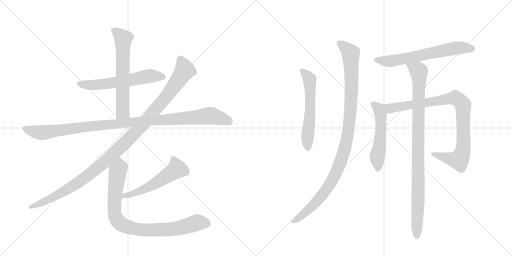
t = 0.00 s
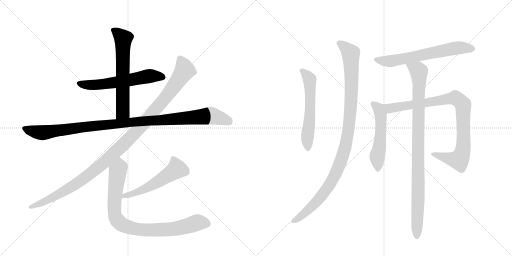
t = 2.16 s
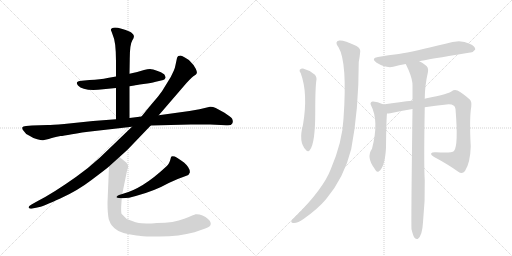
t = 4.31 s
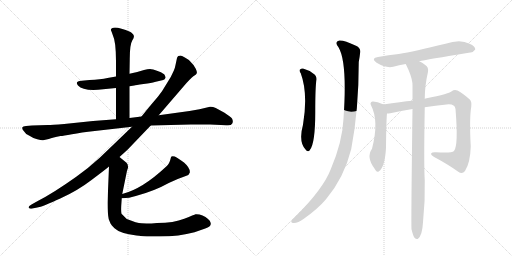
t = 6.47 s
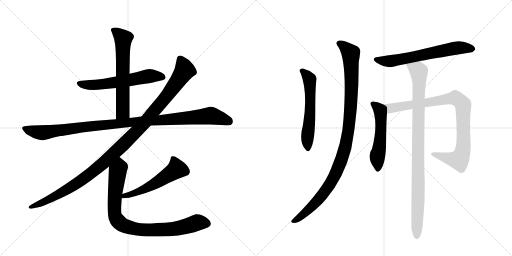
t = 8.62 s
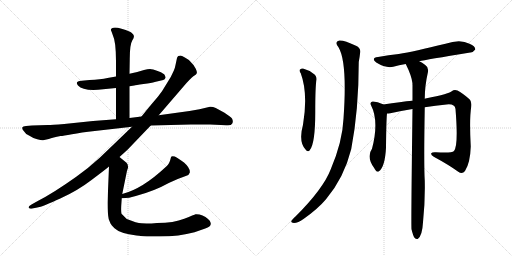
t = 10.78 s

The animated SVG that drew these frames (rendered in a browser with its animation timeline set to each time). Animation: 12 CSS @keyframes rules; one cycle of 10.78 s.

<svg version="1.1" viewBox="0 0 2048 1024" xmlns="http://www.w3.org/2000/svg">
  <g stroke="lightgray" stroke-dasharray="1,1" stroke-width="1" transform="scale(4, 4)">
    <line x1="0" y1="0" x2="256" y2="256"></line>
    <line x1="256" y1="0" x2="0" y2="256"></line>
    <line x1="128" y1="0" x2="128" y2="256"></line>
    <line x1="0" y1="128" x2="256" y2="128"></line>
    <line x1="256" y1="0" x2="512" y2="256"></line>
    <line x1="512" y1="0" x2="256" y2="256"></line>
    <line x1="384" y1="0" x2="384" y2="256"></line>
    <line x1="256" y1="128" x2="512" y2="128"></line>
  </g>
<g transform="scale(1, -1) translate(0, -850)">
   <style type="text/css">
    @keyframes keyframes0 {
      from {
       stroke: black;
       stroke-dashoffset: 590;
       stroke-width: 128;
       }
       66% {
       animation-timing-function: step-end;
       stroke: black;
       stroke-dashoffset: 0;
       stroke-width: 128;
       }
       to {
       stroke: black;
       stroke-width: 1024;
       }
       }
       #make-me-a-hanzi-animation-0 {
         animation: keyframes0 0.730143s both;
         animation-delay: 0.000000s;
         animation-timing-function: linear;
       }
    @keyframes keyframes1 {
      from {
       stroke: black;
       stroke-dashoffset: 630;
       stroke-width: 128;
       }
       67% {
       animation-timing-function: step-end;
       stroke: black;
       stroke-dashoffset: 0;
       stroke-width: 128;
       }
       to {
       stroke: black;
       stroke-width: 1024;
       }
       }
       #make-me-a-hanzi-animation-1 {
         animation: keyframes1 0.762695s both;
         animation-delay: 0.730143s;
         animation-timing-function: linear;
       }
    @keyframes keyframes2 {
      from {
       stroke: black;
       stroke-dashoffset: 1083;
       stroke-width: 128;
       }
       78% {
       animation-timing-function: step-end;
       stroke: black;
       stroke-dashoffset: 0;
       stroke-width: 128;
       }
       to {
       stroke: black;
       stroke-width: 1024;
       }
       }
       #make-me-a-hanzi-animation-2 {
         animation: keyframes2 1.131348s both;
         animation-delay: 1.492839s;
         animation-timing-function: linear;
       }
    @keyframes keyframes3 {
      from {
       stroke: black;
       stroke-dashoffset: 1144;
       stroke-width: 128;
       }
       79% {
       animation-timing-function: step-end;
       stroke: black;
       stroke-dashoffset: 0;
       stroke-width: 128;
       }
       to {
       stroke: black;
       stroke-width: 1024;
       }
       }
       #make-me-a-hanzi-animation-3 {
         animation: keyframes3 1.180990s both;
         animation-delay: 2.624186s;
         animation-timing-function: linear;
       }
    @keyframes keyframes4 {
      from {
       stroke: black;
       stroke-dashoffset: 537;
       stroke-width: 128;
       }
       64% {
       animation-timing-function: step-end;
       stroke: black;
       stroke-dashoffset: 0;
       stroke-width: 128;
       }
       to {
       stroke: black;
       stroke-width: 1024;
       }
       }
       #make-me-a-hanzi-animation-4 {
         animation: keyframes4 0.687012s both;
         animation-delay: 3.805176s;
         animation-timing-function: linear;
       }
    @keyframes keyframes5 {
      from {
       stroke: black;
       stroke-dashoffset: 876;
       stroke-width: 128;
       }
       74% {
       animation-timing-function: step-end;
       stroke: black;
       stroke-dashoffset: 0;
       stroke-width: 128;
       }
       to {
       stroke: black;
       stroke-width: 1024;
       }
       }
       #make-me-a-hanzi-animation-5 {
         animation: keyframes5 0.962891s both;
         animation-delay: 4.492188s;
         animation-timing-function: linear;
       }
    @keyframes keyframes6 {
      from {
       stroke: black;
       stroke-dashoffset: 580;
       stroke-width: 128;
       }
       65% {
       animation-timing-function: step-end;
       stroke: black;
       stroke-dashoffset: 0;
       stroke-width: 128;
       }
       to {
       stroke: black;
       stroke-width: 1024;
       }
       }
       #make-me-a-hanzi-animation-6 {
         animation: keyframes6 0.722005s both;
         animation-delay: 5.455078s;
         animation-timing-function: linear;
       }
    @keyframes keyframes7 {
      from {
       stroke: black;
       stroke-dashoffset: 1060;
       stroke-width: 128;
       }
       78% {
       animation-timing-function: step-end;
       stroke: black;
       stroke-dashoffset: 0;
       stroke-width: 128;
       }
       to {
       stroke: black;
       stroke-width: 1024;
       }
       }
       #make-me-a-hanzi-animation-7 {
         animation: keyframes7 1.112630s both;
         animation-delay: 6.177083s;
         animation-timing-function: linear;
       }
    @keyframes keyframes8 {
      from {
       stroke: black;
       stroke-dashoffset: 645;
       stroke-width: 128;
       }
       68% {
       animation-timing-function: step-end;
       stroke: black;
       stroke-dashoffset: 0;
       stroke-width: 128;
       }
       to {
       stroke: black;
       stroke-width: 1024;
       }
       }
       #make-me-a-hanzi-animation-8 {
         animation: keyframes8 0.774902s both;
         animation-delay: 7.289714s;
         animation-timing-function: linear;
       }
    @keyframes keyframes9 {
      from {
       stroke: black;
       stroke-dashoffset: 532;
       stroke-width: 128;
       }
       63% {
       animation-timing-function: step-end;
       stroke: black;
       stroke-dashoffset: 0;
       stroke-width: 128;
       }
       to {
       stroke: black;
       stroke-width: 1024;
       }
       }
       #make-me-a-hanzi-animation-9 {
         animation: keyframes9 0.682943s both;
         animation-delay: 8.064616s;
         animation-timing-function: linear;
       }
    @keyframes keyframes10 {
      from {
       stroke: black;
       stroke-dashoffset: 914;
       stroke-width: 128;
       }
       75% {
       animation-timing-function: step-end;
       stroke: black;
       stroke-dashoffset: 0;
       stroke-width: 128;
       }
       to {
       stroke: black;
       stroke-width: 1024;
       }
       }
       #make-me-a-hanzi-animation-10 {
         animation: keyframes10 0.993815s both;
         animation-delay: 8.747559s;
         animation-timing-function: linear;
       }
    @keyframes keyframes11 {
      from {
       stroke: black;
       stroke-dashoffset: 967;
       stroke-width: 128;
       }
       76% {
       animation-timing-function: step-end;
       stroke: black;
       stroke-dashoffset: 0;
       stroke-width: 128;
       }
       to {
       stroke: black;
       stroke-width: 1024;
       }
       }
       #make-me-a-hanzi-animation-11 {
         animation: keyframes11 1.036947s both;
         animation-delay: 9.741374s;
         animation-timing-function: linear;
       }
</style>
<path d="M 518 505 L 537 508 Q 541 510 574 514 Q 608 518 619 522 L 653 530 Q 660 532 661 537 Q 663 541 662 542 L 659 549 Q 657 556 633 565 Q 609 574 600 574 Q 591 574 576 570 L 549 562 L 518 555 L 464 544 L 430 538 Q 403 532 358 530 L 327 527 Q 297 525 312 508 Q 331 487 392 491 L 464 498 L 518 505 Z" fill="lightgray"></path> 
<path d="M 518 378 L 518 505 L 518 555 L 519 614 Q 519 672 529 688 Q 540 703 533 712 Q 527 720 522 722 Q 481 740 460 740 Q 437 737 446 724 L 451 710 Q 464 684 464 604 L 464 544 L 464 498 L 464 373 C 464 343 518 348 518 378 Z" fill="lightgray"></path> 
<path d="M 840 423 L 798 413 L 758 406 L 635 389 L 566 384 L 518 378 L 464 373 L 372 366 L 257 354 Q 207 350 191 350 L 128 348 L 104 346 Q 91 346 89 340 Q 88 334 95 326 Q 101 315 116 308 Q 132 297 149 293 Q 167 288 172 289 L 195 294 Q 211 300 242 306 Q 252 306 288 313 Q 324 320 379 326 L 528 343 L 603 348 L 763 352 L 840 352 L 905 349 Q 925 347 929 356 Q 934 364 928 376 Q 923 382 898 399 L 863 418 Q 850 424 840 423 Z" fill="lightgray"></path> 
<path d="M 635 389 L 746 518 Q 771 545 778 548 Q 785 551 787 557 Q 789 562 783 575 Q 778 588 762 603 Q 758 610 741 619 Q 725 628 722 628 Q 719 628 713 626 Q 709 622 708 618 L 702 590 Q 699 574 695 567 L 683 542 L 648 485 Q 634 465 611 439 Q 589 413 566 384 L 528 343 L 399 219 Q 352 176 305 143 Q 212 77 151 46 L 126 32 Q 112 24 115 19 Q 119 13 130 16 L 158 22 Q 173 25 241 56 Q 310 87 366 130 Q 422 172 436 184 L 478 222 L 510 251 L 603 348 L 635 389 Z" fill="lightgray"></path> 
<path d="M 487 57 Q 518 57 543 66 Q 618 86 675 118 Q 713 136 743 146 Q 756 148 759 159 Q 762 177 736 200 Q 708 220 699 224 Q 685 228 684 221 Q 677 191 664 183 Q 569 94 489 74 C 460 66 457 56 487 57 Z" fill="lightgray"></path> 
<path d="M 436 184 L 430 39 Q 430 -2 435 -27 L 442 -44 Q 445 -50 458 -63 Q 480 -84 546 -92 L 556 -93 Q 565 -96 606 -96 L 639 -96 Q 717 -96 778 -79 L 821 -64 Q 843 -56 843 -46 Q 844 -42 839 -33 Q 834 -27 822 -18 Q 810 -10 798 -8 Q 787 -6 782 -7 Q 778 -8 737 -25 Q 696 -42 628 -42 L 606 -44 Q 585 -44 566 -43 Q 548 -43 507 -26 L 486 -5 Q 483 7 486 43 L 487 57 L 489 74 L 508 167 L 512 179 Q 513 193 506 199 L 478 222 C 455 241 437 214 436 184 Z" fill="lightgray"></path> 
<path d="M 1203 557 Q 1233 476 1212 351 Q 1193 282 1223 251 Q 1233 239 1240 251 Q 1261 278 1261 401 Q 1261 506 1266 532 Q 1267 547 1254 555 Q 1235 570 1212 576 Q 1205 577 1199 571 Q 1196 567 1203 557 Z" fill="lightgray"></path> 
<path d="M 1354 661 Q 1390 601 1374 375 Q 1370 284 1323 173 Q 1293 95 1183 -15 Q 1168 -28 1165 -35 Q 1164 -42 1176 -42 Q 1192 -42 1214 -26 Q 1271 14 1304 53 Q 1376 138 1405 254 Q 1435 410 1435 602 Q 1439 624 1440 635 Q 1446 657 1424 667 Q 1373 691 1357 688 Q 1336 684 1354 661 Z" fill="lightgray"></path> 
<path d="M 1677 605 Q 1702 611 1881 640 Q 1891 639 1901 652 Q 1902 665 1878 675 Q 1841 696 1782 675 Q 1656 644 1595 634 Q 1555 630 1512 622 Q 1482 618 1505 600 Q 1544 576 1573 583 Q 1595 589 1623 594 L 1677 605 Z" fill="lightgray"></path> 
<path d="M 1533 432 Q 1533 433 1532 433 Q 1507 445 1490 444 Q 1478 440 1484 429 Q 1517 366 1488 255 Q 1464 221 1498 176 Q 1498 175 1501 171 Q 1507 159 1516 165 Q 1540 183 1544 259 Q 1545 368 1548 396 C 1550 423 1550 423 1533 432 Z" fill="lightgray"></path> 
<path d="M 1699 421 Q 1742 428 1786 432 Q 1819 436 1822 414 Q 1834 267 1816 246 Q 1807 237 1744 241 Q 1728 242 1725 237 Q 1722 231 1735 223 Q 1796 190 1833 163 Q 1849 151 1860 166 Q 1881 199 1883 264 Q 1877 376 1885 423 Q 1888 444 1878 453 Q 1850 478 1830 488 Q 1817 494 1807 485 Q 1801 476 1702 456 Q 1699 456 1699 455 L 1650 447 Q 1605 443 1533 432 C 1503 428 1518 392 1548 396 Q 1554 396 1561 397 Q 1604 407 1650 414 L 1699 421 Z" fill="lightgray"></path> 
<path d="M 1646 -67 Q 1652 -92 1658 -101 Q 1664 -108 1671 -106 Q 1689 -94 1692 -39 Q 1701 45 1699 128 Q 1695 192 1699 421 L 1699 455 Q 1699 506 1712 563 Q 1715 581 1701 590 Q 1688 600 1677 605 C 1651 620 1610 621 1623 594 Q 1647 546 1650 516 Q 1649 515 1650 511 L 1650 447 L 1650 414 Q 1644 -48 1646 -67 Z" fill="lightgray"></path> 
      <clipPath id="make-me-a-hanzi-clip-0">
      <path d="M 518 505 L 537 508 Q 541 510 574 514 Q 608 518 619 522 L 653 530 Q 660 532 661 537 Q 663 541 662 542 L 659 549 Q 657 556 633 565 Q 609 574 600 574 Q 591 574 576 570 L 549 562 L 518 555 L 464 544 L 430 538 Q 403 532 358 530 L 327 527 Q 297 525 312 508 Q 331 487 392 491 L 464 498 L 518 505 Z" fill="lightgray"></path>
      </clipPath>
      <path clip-path="url(#make-me-a-hanzi-clip-0)" d="M 320 517 L 382 510 L 589 545 L 651 542 " fill="none" id="make-me-a-hanzi-animation-0" stroke-dasharray="462 924" stroke-linecap="round"></path>

      <clipPath id="make-me-a-hanzi-clip-1">
      <path d="M 518 378 L 518 505 L 518 555 L 519 614 Q 519 672 529 688 Q 540 703 533 712 Q 527 720 522 722 Q 481 740 460 740 Q 437 737 446 724 L 451 710 Q 464 684 464 604 L 464 544 L 464 498 L 464 373 C 464 343 518 348 518 378 Z" fill="lightgray"></path>
      </clipPath>
      <path clip-path="url(#make-me-a-hanzi-clip-1)" d="M 455 730 L 493 695 L 491 403 L 470 381 " fill="none" id="make-me-a-hanzi-animation-1" stroke-dasharray="502 1004" stroke-linecap="round"></path>

      <clipPath id="make-me-a-hanzi-clip-2">
      <path d="M 840 423 L 798 413 L 758 406 L 635 389 L 566 384 L 518 378 L 464 373 L 372 366 L 257 354 Q 207 350 191 350 L 128 348 L 104 346 Q 91 346 89 340 Q 88 334 95 326 Q 101 315 116 308 Q 132 297 149 293 Q 167 288 172 289 L 195 294 Q 211 300 242 306 Q 252 306 288 313 Q 324 320 379 326 L 528 343 L 603 348 L 763 352 L 840 352 L 905 349 Q 925 347 929 356 Q 934 364 928 376 Q 923 382 898 399 L 863 418 Q 850 424 840 423 Z" fill="lightgray"></path>
      </clipPath>
      <path clip-path="url(#make-me-a-hanzi-clip-2)" d="M 98 335 L 163 319 L 381 347 L 841 388 L 916 364 " fill="none" id="make-me-a-hanzi-animation-2" stroke-dasharray="955 1910" stroke-linecap="round"></path>

      <clipPath id="make-me-a-hanzi-clip-3">
      <path d="M 635 389 L 746 518 Q 771 545 778 548 Q 785 551 787 557 Q 789 562 783 575 Q 778 588 762 603 Q 758 610 741 619 Q 725 628 722 628 Q 719 628 713 626 Q 709 622 708 618 L 702 590 Q 699 574 695 567 L 683 542 L 648 485 Q 634 465 611 439 Q 589 413 566 384 L 528 343 L 399 219 Q 352 176 305 143 Q 212 77 151 46 L 126 32 Q 112 24 115 19 Q 119 13 130 16 L 158 22 Q 173 25 241 56 Q 310 87 366 130 Q 422 172 436 184 L 478 222 L 510 251 L 603 348 L 635 389 Z" fill="lightgray"></path>
      </clipPath>
      <path clip-path="url(#make-me-a-hanzi-clip-3)" d="M 720 616 L 739 568 L 728 550 L 671 470 L 587 369 L 507 285 L 391 178 L 302 112 L 205 56 L 123 20 " fill="none" id="make-me-a-hanzi-animation-3" stroke-dasharray="1016 2032" stroke-linecap="round"></path>

      <clipPath id="make-me-a-hanzi-clip-4">
      <path d="M 487 57 Q 518 57 543 66 Q 618 86 675 118 Q 713 136 743 146 Q 756 148 759 159 Q 762 177 736 200 Q 708 220 699 224 Q 685 228 684 221 Q 677 191 664 183 Q 569 94 489 74 C 460 66 457 56 487 57 Z" fill="lightgray"></path>
      </clipPath>
      <path clip-path="url(#make-me-a-hanzi-clip-4)" d="M 694 208 L 707 174 L 698 166 L 592 100 L 548 80 L 498 67 L 494 60 " fill="none" id="make-me-a-hanzi-animation-4" stroke-dasharray="409 818" stroke-linecap="round"></path>

      <clipPath id="make-me-a-hanzi-clip-5">
      <path d="M 436 184 L 430 39 Q 430 -2 435 -27 L 442 -44 Q 445 -50 458 -63 Q 480 -84 546 -92 L 556 -93 Q 565 -96 606 -96 L 639 -96 Q 717 -96 778 -79 L 821 -64 Q 843 -56 843 -46 Q 844 -42 839 -33 Q 834 -27 822 -18 Q 810 -10 798 -8 Q 787 -6 782 -7 Q 778 -8 737 -25 Q 696 -42 628 -42 L 606 -44 Q 585 -44 566 -43 Q 548 -43 507 -26 L 486 -5 Q 483 7 486 43 L 487 57 L 489 74 L 508 167 L 512 179 Q 513 193 506 199 L 478 222 C 455 241 437 214 436 184 Z" fill="lightgray"></path>
      </clipPath>
      <path clip-path="url(#make-me-a-hanzi-clip-5)" d="M 478 212 L 479 180 L 470 161 L 457 17 L 461 -17 L 486 -47 L 539 -66 L 599 -70 L 710 -63 L 795 -39 L 828 -44 " fill="none" id="make-me-a-hanzi-animation-5" stroke-dasharray="748 1496" stroke-linecap="round"></path>

      <clipPath id="make-me-a-hanzi-clip-6">
      <path d="M 1203 557 Q 1233 476 1212 351 Q 1193 282 1223 251 Q 1233 239 1240 251 Q 1261 278 1261 401 Q 1261 506 1266 532 Q 1267 547 1254 555 Q 1235 570 1212 576 Q 1205 577 1199 571 Q 1196 567 1203 557 Z" fill="lightgray"></path>
      </clipPath>
      <path clip-path="url(#make-me-a-hanzi-clip-6)" d="M 1208 566 L 1226 551 L 1239 524 L 1241 389 L 1229 294 L 1232 254 " fill="none" id="make-me-a-hanzi-animation-6" stroke-dasharray="452 904" stroke-linecap="round"></path>

      <clipPath id="make-me-a-hanzi-clip-7">
      <path d="M 1354 661 Q 1390 601 1374 375 Q 1370 284 1323 173 Q 1293 95 1183 -15 Q 1168 -28 1165 -35 Q 1164 -42 1176 -42 Q 1192 -42 1214 -26 Q 1271 14 1304 53 Q 1376 138 1405 254 Q 1435 410 1435 602 Q 1439 624 1440 635 Q 1446 657 1424 667 Q 1373 691 1357 688 Q 1336 684 1354 661 Z" fill="lightgray"></path>
      </clipPath>
      <path clip-path="url(#make-me-a-hanzi-clip-7)" d="M 1359 674 L 1387 654 L 1404 626 L 1405 461 L 1397 352 L 1385 280 L 1366 210 L 1316 107 L 1275 53 L 1225 2 L 1173 -34 " fill="none" id="make-me-a-hanzi-animation-7" stroke-dasharray="932 1864" stroke-linecap="round"></path>

      <clipPath id="make-me-a-hanzi-clip-8">
      <path d="M 1677 605 Q 1702 611 1881 640 Q 1891 639 1901 652 Q 1902 665 1878 675 Q 1841 696 1782 675 Q 1656 644 1595 634 Q 1555 630 1512 622 Q 1482 618 1505 600 Q 1544 576 1573 583 Q 1595 589 1623 594 L 1677 605 Z" fill="lightgray"></path>
      </clipPath>
      <path clip-path="url(#make-me-a-hanzi-clip-8)" d="M 1507 612 L 1556 605 L 1824 658 L 1890 654 " fill="none" id="make-me-a-hanzi-animation-8" stroke-dasharray="517 1034" stroke-linecap="round"></path>

      <clipPath id="make-me-a-hanzi-clip-9">
      <path d="M 1533 432 Q 1533 433 1532 433 Q 1507 445 1490 444 Q 1478 440 1484 429 Q 1517 366 1488 255 Q 1464 221 1498 176 Q 1498 175 1501 171 Q 1507 159 1516 165 Q 1540 183 1544 259 Q 1545 368 1548 396 C 1550 423 1550 423 1533 432 Z" fill="lightgray"></path>
      </clipPath>
      <path clip-path="url(#make-me-a-hanzi-clip-9)" d="M 1491 435 L 1515 416 L 1523 393 L 1522 293 L 1509 222 L 1510 173 " fill="none" id="make-me-a-hanzi-animation-9" stroke-dasharray="404 808" stroke-linecap="round"></path>

      <clipPath id="make-me-a-hanzi-clip-10">
      <path d="M 1699 421 Q 1742 428 1786 432 Q 1819 436 1822 414 Q 1834 267 1816 246 Q 1807 237 1744 241 Q 1728 242 1725 237 Q 1722 231 1735 223 Q 1796 190 1833 163 Q 1849 151 1860 166 Q 1881 199 1883 264 Q 1877 376 1885 423 Q 1888 444 1878 453 Q 1850 478 1830 488 Q 1817 494 1807 485 Q 1801 476 1702 456 Q 1699 456 1699 455 L 1650 447 Q 1605 443 1533 432 C 1503 428 1518 392 1548 396 Q 1554 396 1561 397 Q 1604 407 1650 414 L 1699 421 Z" fill="lightgray"></path>
      </clipPath>
      <path clip-path="url(#make-me-a-hanzi-clip-10)" d="M 1542 429 L 1564 417 L 1810 457 L 1830 454 L 1840 446 L 1853 423 L 1855 274 L 1840 216 L 1835 211 L 1811 213 L 1730 235 " fill="none" id="make-me-a-hanzi-animation-10" stroke-dasharray="786 1572" stroke-linecap="round"></path>

      <clipPath id="make-me-a-hanzi-clip-11">
      <path d="M 1646 -67 Q 1652 -92 1658 -101 Q 1664 -108 1671 -106 Q 1689 -94 1692 -39 Q 1701 45 1699 128 Q 1695 192 1699 421 L 1699 455 Q 1699 506 1712 563 Q 1715 581 1701 590 Q 1688 600 1677 605 C 1651 620 1610 621 1623 594 Q 1647 546 1650 516 Q 1649 515 1650 511 L 1650 447 L 1650 414 Q 1644 -48 1646 -67 Z" fill="lightgray"></path>
      </clipPath>
      <path clip-path="url(#make-me-a-hanzi-clip-11)" d="M 1631 588 L 1675 566 L 1677 544 L 1667 -96 " fill="none" id="make-me-a-hanzi-animation-11" stroke-dasharray="839 1678" stroke-linecap="round"></path>

</g>
</svg>
